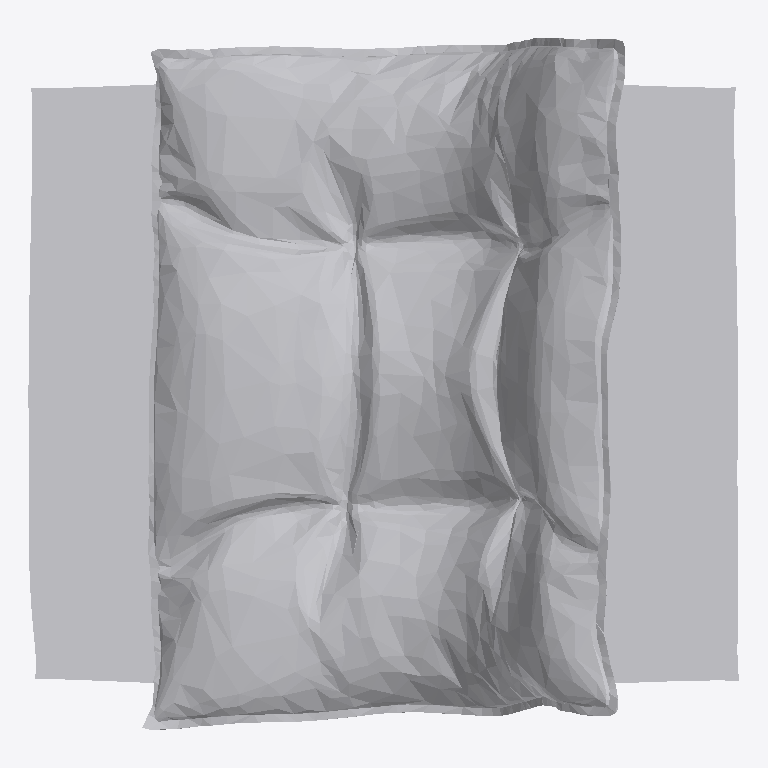
Plan cut of the same IFC building model at storey 'FUR' (level 0.00 m, cut at 1.40 m), seen from above with north up, elements coloured by IFC class: 1 other element (light grey). No cut surface shows.
Extent 0.832 m × 0.810 m × 0.404 m (x, y, z). Storeys (2): LIVING at 0.00 m; FUR at 0.00 m. Elements (1): 1 IfcFurniture.

HEADER;
FILE_DESCRIPTION(('ViewDefinition [CoordinationView]'),'2;1');
FILE_NAME('','2026-08-23T10:05:22',(''),(''),'IfcOpenShell 0.8.4-e8eb5e4','IfcOpenShell 0.8.4-e8eb5e4','');
FILE_SCHEMA(('IFC4'));
ENDSEC;
DATA;
#20=IFCPROJECT('3hFmn2ED14Ofwsj$DzZ0HC',$,'My Project',$,$,$,$,(#10,#11),#19);
#7415=IFCSITE('3iWnpcHW54tQCcUMk_yOsj',#7421,'My Site',$,$,#7420,$,$,$,$,$,$,$,$);
#7409=IFCBUILDING('0aVVbcf_9A9x07_Nod0gAP',#7408,'My Building',$,$,#7414,$,$,$,$,$,$);
#7395=IFCBUILDINGSTOREY('3GpGnsvVn2$9qYNIdbFTIO',#7394,'LIVING',$,$,#7400,$,$,$,$);
#7402=IFCBUILDINGSTOREY('1VjEk5I8XFmfiAYaLk_F_7',#7401,'FUR',$,$,#7407,$,$,$,$);
#7368=IFCFURNITURE('0B8rO47U14sgJ_ydZxqvs6',#28,'Furniture',$,$,#7382,#7367,$,$);
ENDSEC;
